Image classification data set "holo2bright" (DeepTrackAI/holo2bright_dataset on GitHub). Class labels (2): brightfield microscopy, holography microscopy.

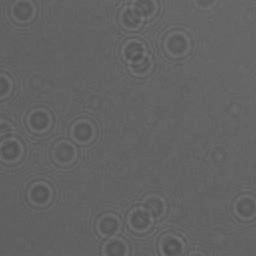
Label: holography microscopy

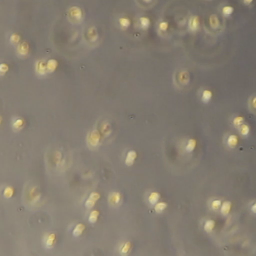
Label: brightfield microscopy

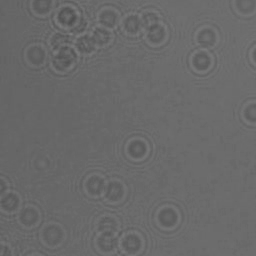
Label: holography microscopy

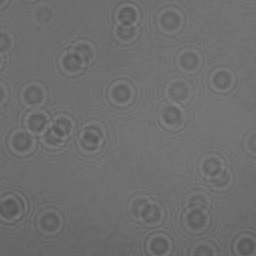
Label: holography microscopy

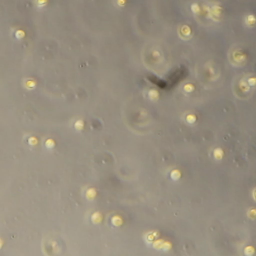
Label: brightfield microscopy

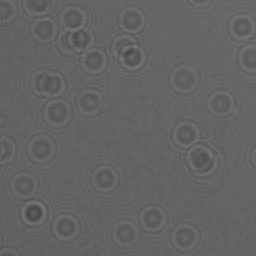
Label: holography microscopy
